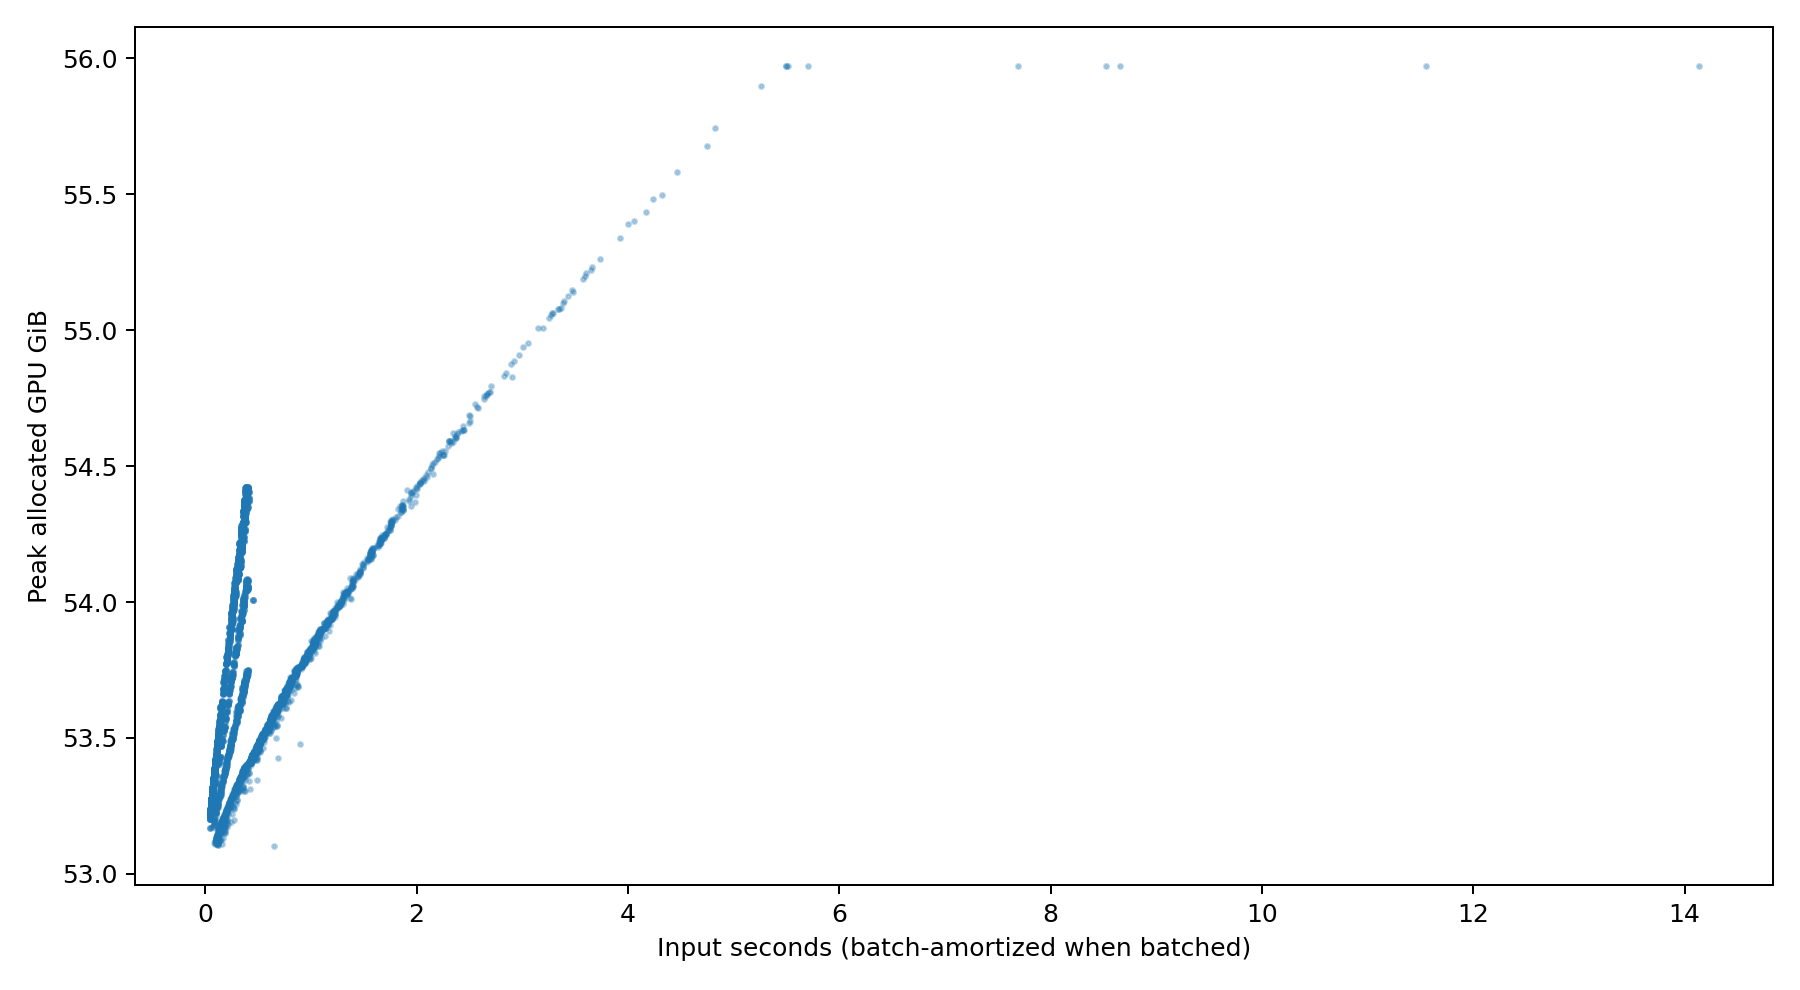

Data behind this chart, as committed beside it:
id, kind, peak_gpu_gib, seconds
b04ae5e5-f1b6-4288-b4f6-fb0ca4c6ff2f, documents, 53.48, 0.8981
1728be01-26c0-4847-ba1e-68b2959e4d0c, documents, 53.32, 0.3538
c474a980-812f-4e38-ae13-72f820968649, documents, 53.53, 0.6062
5cea136c-e0af-4150-bedc-66233e8384ef, documents, 53.52, 0.5931
f9efc04e-cd0e-43af-8ad1-0265f06cf4be, documents, 53.52, 0.6046
4f83d78f-51ed-4ad7-987f-b4324829d62d, documents, 53.26, 0.2824
a8767cff-f144-479e-a1a0-5d3593f22443, documents, 53.34, 0.4153
f5b08798-c8a3-4547-be3e-3f6a0dd01db9, documents, 53.62, 0.7057
6b3d9a7a-6edb-4f42-bf0c-762a2f0be137, documents, 53.58, 0.718
2d2d9899-8cdf-4d56-b5a5-fdaa700b45d3, documents, 53.42, 0.6882
21909ce0-fbc9-4721-984e-49009ed09343, documents, 53.17, 0.209
c96317fc-7a25-4e7a-ade9-4ea3f8647884, documents, 53.82, 1.028
bcf9f1d9-5fa3-4c21-8f4f-e1f24715fcfa, documents, 53.2, 0.2069
1b44dd18-ca4b-44c6-909f-8338bbf9088c, documents, 53.3, 0.3737
3833d60f-3eae-4345-b28d-5128186516b2, documents, 53.7, 0.8713
47c75e09-6414-4515-8bb1-80cc7fdfceda, documents, 53.5, 0.6697
c83bfbab-9a97-4eac-b2c2-9bdf7501875f, documents, 54.61, 2.372
4af75113-4b69-4bfc-91b1-bb28433ef594, documents, 53.37, 0.4124
14675267-b92f-4d89-9802-4d96f839a45b, documents, 53.87, 1.13
cedea5c0-6567-4493-b216-369c674bed1d, documents, 53.61, 0.7629
fcaaa653-31ec-42f9-9365-066cd0e6c13b, documents, 53.31, 0.4246
16b29495-6c43-47be-ad38-0764413334ec, documents, 53.87, 1.099
de31183d-dc9a-40c6-8510-e6c9336edabe, documents, 53.43, 0.4757
0ed56252-5c0d-4a64-b5ab-26404d468fa9, documents, 53.31, 0.3693
033923d4-1f22-49ef-864f-240b9809f289, documents, 53.53, 0.5897
c3985f1f-2a2c-4652-a924-6a6139045239, documents, 53.45, 0.5144
0ee906b2-3870-41db-9444-ab9b5f5e90bd, documents, 53.63, 0.7568
33e95e2c-253d-45eb-ad9f-557b4b8e4f73, documents, 53.31, 0.338
1a4f5d9e-13a5-4eee-a8e9-b9ec33c226f9, documents, 53.11, 0.1601
587915ef-8d3c-41ef-8588-023515e03338, documents, 53.15, 0.1866
b1daca29-4d1c-4e3d-b2ed-961cceef9397, documents, 53.27, 0.2964
a2297f9b-e2a8-46b2-ae5a-1d90332e2766, documents, 53.55, 0.6678
11a3faa5-58e1-4fd4-9d02-7d31b4bb174c, documents, 53.55, 0.6484
25aa54da-3d04-4547-855e-c3a6e274e652, documents, 53.55, 0.6773
2a167fa9-7e53-4963-b994-7eb9f7d3b2e1, documents, 53.42, 0.4936
8f73b007-efe2-42b3-89f2-d84949d1a292, documents, 53.55, 0.6828
29159643-d56a-43f9-8fef-d7eedbeb6dc7, documents, 53.31, 0.3402
1ad69bee-8baa-49f9-ada5-c50af8c9dbcd, documents, 53.64, 0.8147
afa126d6-062e-4de7-a89a-ebb532ccdfd0, documents, 53.34, 0.4912
a9bf6f12-c308-4ba3-8a90-af6c6a208811, documents, 53.39, 0.4042
2be5f036-280f-4802-8ca5-ab3cfe886ff3, documents, 53.42, 0.4591
d07d7149-b654-4db6-963a-e4cf00341eae, documents, 53.63, 0.796
e8ffc8e2-e8f6-4c37-a337-dc19f779297f, documents, 53.31, 0.3534
3434e121-2a3c-419a-bee1-36d5f0204a5d, documents, 53.2, 0.1863
35628d6a-9540-4c22-adc2-23e31a9b8d02, documents, 53.61, 0.7685
fb2f0eb0-8c72-499a-937c-a038c749d523, documents, 53.67, 0.7837
e04968e7-cea4-4d3c-9040-ec5bb9f6008c, documents, 53.29, 0.2933
35500583-8670-4ff1-9f0a-38acc53c9ad7, documents, 53.35, 0.349
bf0d4a4e-2408-48b5-abaf-ba71e89c4c6d, documents, 53.29, 0.298
f15ae29a-fd36-492a-ade4-a621d98eb901, documents, 53.79, 1.002
ca18989a-bbc9-41be-b1d6-ed2ae6d0b5e2, documents, 53.86, 1.083
851de0ef-d2ea-431c-86af-b805e3ee859d, documents, 53.81, 1.038
601b907a-b517-4ee1-851c-76a21ab09837, documents, 53.66, 0.7779
89386612-e4ce-4c3a-a54b-3ce42e35733b, documents, 53.27, 0.2998
9139b2a5-e393-4859-a907-5b15a8af179b, documents, 53.64, 0.7465
72b1765b-06f4-46ff-ae5e-69c07fa6186b, documents, 54.03, 1.334
48d09c16-36a4-415a-bdef-cc4ddf09f54a, documents, 53.4, 0.4349
fb0fb754-b40c-4aa8-9fd1-e3d3f9f3f356, documents, 53.8, 0.975
a80063aa-6ca0-4608-96b8-349e0ea594ea, documents, 53.15, 0.1462
e44f7dcf-b7f0-48a6-9d06-e849dea1f751, documents, 53.69, 0.8785
... 10,338 more rows
